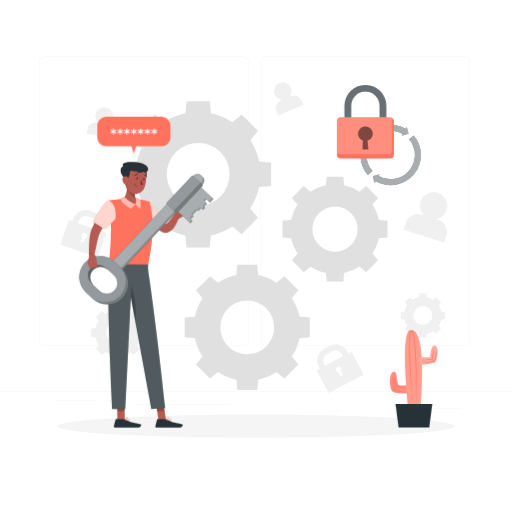
t = 0.00 s
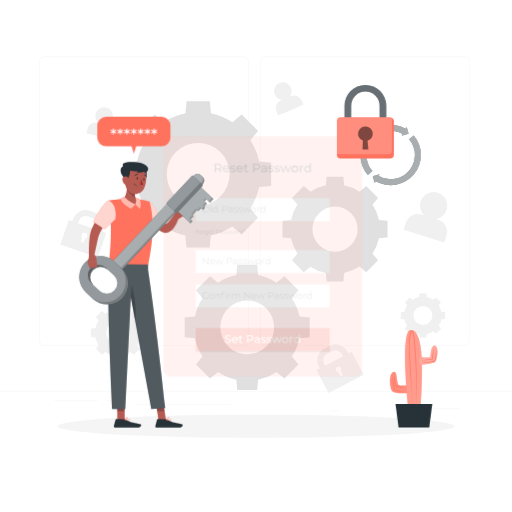
t = 0.25 s
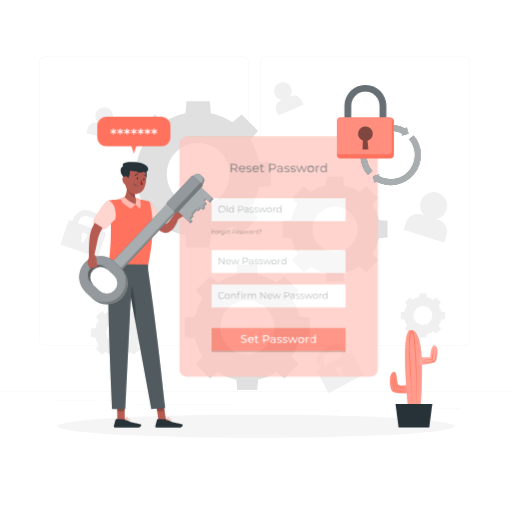
t = 0.50 s
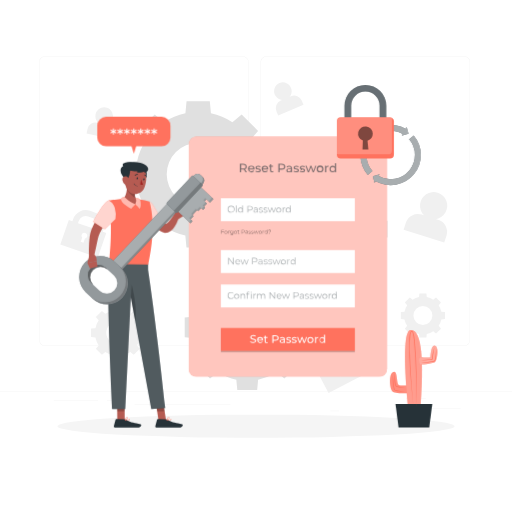
t = 0.75 s
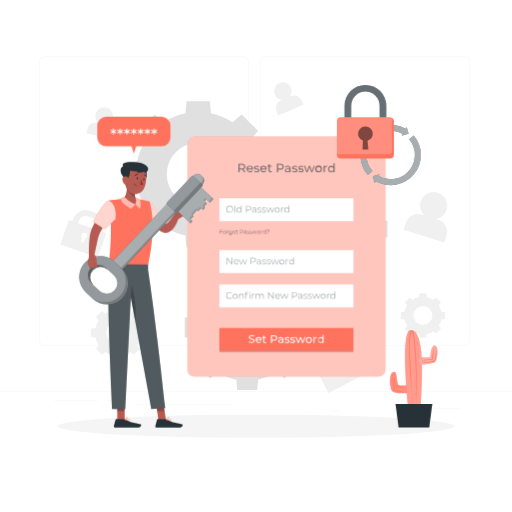
t = 1.00 s

The animated SVG that drew these frames (rendered in a browser with its animation timeline set to each time). Animation: 1 CSS @keyframes rule; one cycle of 1.00 s.

<svg class="animated" id="freepik_stories-reset-password" xmlns="http://www.w3.org/2000/svg" viewBox="0 0 500 500" version="1.1" xmlns:xlink="http://www.w3.org/1999/xlink" xmlns:svgjs="http://svgjs.com/svgjs"><style>svg#freepik_stories-reset-password:not(.animated) .animable {opacity: 0;}svg#freepik_stories-reset-password.animated #freepik--Tab--inject-61 {animation: 1s 1 forwards cubic-bezier(.36,-0.01,.5,1.38) slideLeft;animation-delay: 0s;}            @keyframes slideLeft {                0% {                    opacity: 0;                    transform: translateX(-30px);                }                100% {                    opacity: 1;                    transform: translateX(0);                }            }        </style><g id="freepik--background-complete--inject-61" class="animable" style="transform-origin: 250px 228.23px;"><rect y="382.4" width="500" height="0.25" style="fill: rgb(235, 235, 235); transform-origin: 250px 382.525px;" id="elpqyjoc1esr" class="animable"></rect><rect x="416.78" y="398.49" width="33.12" height="0.25" style="fill: rgb(235, 235, 235); transform-origin: 433.34px 398.615px;" id="elti8tx0tib9r" class="animable"></rect><rect x="322.53" y="401.21" width="8.69" height="0.25" style="fill: rgb(235, 235, 235); transform-origin: 326.875px 401.335px;" id="elnq2we82ds4c" class="animable"></rect><rect x="396.59" y="389.21" width="19.19" height="0.25" style="fill: rgb(235, 235, 235); transform-origin: 406.185px 389.335px;" id="el38m2qr3yk4x" class="animable"></rect><rect x="52.46" y="390.89" width="43.19" height="0.25" style="fill: rgb(235, 235, 235); transform-origin: 74.055px 391.015px;" id="elmwqqkmbcswe" class="animable"></rect><rect x="104.56" y="390.89" width="6.33" height="0.25" style="fill: rgb(235, 235, 235); transform-origin: 107.725px 391.015px;" id="elzd35rpvmcys" class="animable"></rect><rect x="131.47" y="395.11" width="93.68" height="0.25" style="fill: rgb(235, 235, 235); transform-origin: 178.31px 395.235px;" id="eld5x3jlthrgq" class="animable"></rect><path d="M237,337.8H43.91a5.71,5.71,0,0,1-5.7-5.71V60.66A5.71,5.71,0,0,1,43.91,55H237a5.71,5.71,0,0,1,5.71,5.71V332.09A5.71,5.71,0,0,1,237,337.8ZM43.91,55.2a5.46,5.46,0,0,0-5.45,5.46V332.09a5.46,5.46,0,0,0,5.45,5.46H237a5.47,5.47,0,0,0,5.46-5.46V60.66A5.47,5.47,0,0,0,237,55.2Z" style="fill: rgb(235, 235, 235); transform-origin: 140.46px 196.4px;" id="elwmu9cxw43ce" class="animable"></path><path d="M453.31,337.8H260.21a5.72,5.72,0,0,1-5.71-5.71V60.66A5.72,5.72,0,0,1,260.21,55h193.1A5.71,5.71,0,0,1,459,60.66V332.09A5.71,5.71,0,0,1,453.31,337.8ZM260.21,55.2a5.47,5.47,0,0,0-5.46,5.46V332.09a5.47,5.47,0,0,0,5.46,5.46h193.1a5.47,5.47,0,0,0,5.46-5.46V60.66a5.47,5.47,0,0,0-5.46-5.46Z" style="fill: rgb(235, 235, 235); transform-origin: 356.75px 196.4px;" id="elo53e7bj3k9" class="animable"></path><path d="M253.21,157.82a60.61,60.61,0,0,0-8.71-20.95l7.5-9.06-16-16-9.06,7.5A60.69,60.69,0,0,0,206,110.56l-1.1-11.67H182.18l-1.1,11.67a60.56,60.56,0,0,0-20.94,8.71l-9.06-7.5-16,16,7.5,9.06a60.61,60.61,0,0,0-8.71,20.95l-11.68,1.1v22.67l11.68,1.1a60.69,60.69,0,0,0,8.71,20.95L135,212.7l16,16,9.06-7.5a60.37,60.37,0,0,0,20.94,8.71l1.1,11.68h22.68l1.1-11.68a60.5,60.5,0,0,0,20.95-8.71l9.06,7.5,16-16-7.5-9.06a60.69,60.69,0,0,0,8.71-20.95l11.68-1.1V158.92Zm-29,12.43a30.7,30.7,0,1,1-30.7-30.7A30.69,30.69,0,0,1,224.22,170.25Z" style="fill: rgb(224, 224, 224); transform-origin: 193.485px 170.24px;" id="elo3949qwggd" class="animable"></path><path d="M318.25,266.65,319,275h16.29l.79-8.39a43.58,43.58,0,0,0,15.05-6.25l6.51,5.39,11.53-11.53-5.39-6.51a43.47,43.47,0,0,0,6.25-15.05l8.39-.79V215.62l-8.39-.79a43.47,43.47,0,0,0-6.25-15.05l5.39-6.51-11.53-11.52-6.51,5.39a43.41,43.41,0,0,0-15.05-6.26l-.79-8.39H319l-.79,8.39a43.49,43.49,0,0,0-15.05,6.26l-6.51-5.39-11.52,11.52,5.39,6.51a43.49,43.49,0,0,0-6.26,15.05l-8.39.79v16.29l8.39.79a43.49,43.49,0,0,0,6.26,15.05l-5.39,6.51,11.52,11.53,6.51-5.39A43.66,43.66,0,0,0,318.25,266.65Zm8.94-20.83a22.06,22.06,0,1,1,22.05-22A22.06,22.06,0,0,1,327.19,245.82Z" style="fill: rgb(224, 224, 224); transform-origin: 327.145px 223.745px;" id="elplmiibkf2k7" class="animable"></path><path d="M110.51,346.92l.4,4.28h8.31l.41-4.27a22.27,22.27,0,0,0,7.67-3.2l3.32,2.75,5.88-5.87-2.75-3.32a22.22,22.22,0,0,0,3.19-7.68l4.28-.4V320.9l-4.28-.4a22.22,22.22,0,0,0-3.19-7.68l2.75-3.32-5.88-5.88-3.32,2.75a22.25,22.25,0,0,0-7.67-3.19l-.41-4.28h-8.31l-.4,4.28a22.25,22.25,0,0,0-7.67,3.19l-3.32-2.75-5.88,5.88,2.75,3.32a22,22,0,0,0-3.19,7.68l-4.28.4v8.31l4.28.4a22,22,0,0,0,3.19,7.68l-2.75,3.32,5.88,5.87,3.32-2.75A22.06,22.06,0,0,0,110.51,346.92Zm4.56-10.62a11.25,11.25,0,1,1,11.25-11.25A11.25,11.25,0,0,1,115.07,336.3Z" style="fill: rgb(240, 240, 240); transform-origin: 115.07px 325.05px;" id="elp8qoo3kz5w" class="animable"></path><path d="M409.25,326.16l.33,3.52h6.84l.33-3.52a18.31,18.31,0,0,0,6.32-2.63l2.73,2.27,4.84-4.84-2.27-2.73a18.23,18.23,0,0,0,2.63-6.32l3.52-.33v-6.84l-3.52-.33a18.31,18.31,0,0,0-2.63-6.32l2.27-2.73-4.84-4.84-2.73,2.27a18.31,18.31,0,0,0-6.32-2.63l-.33-3.52h-6.84l-.33,3.52a18.31,18.31,0,0,0-6.32,2.63l-2.73-2.27-4.84,4.84,2.27,2.73a18.31,18.31,0,0,0-2.63,6.32l-3.52.33v6.84l3.52.33a18.23,18.23,0,0,0,2.63,6.32L395.36,321l4.84,4.84,2.73-2.27A18.31,18.31,0,0,0,409.25,326.16Zm3.75-8.74a9.26,9.26,0,1,1,9.26-9.26A9.27,9.27,0,0,1,413,317.42Z" style="fill: rgb(240, 240, 240); transform-origin: 413px 308.16px;" id="elsdhiw91rd1m" class="animable"></path><path d="M231.73,380.75h19.4l.94-10A51.52,51.52,0,0,0,270,363.31l7.75,6.42L291.45,356,285,348.26a51.67,51.67,0,0,0,7.44-17.92l10-.94V310l-10-.94A51.7,51.7,0,0,0,285,291.15l6.41-7.75-13.72-13.72L270,276.09a51.91,51.91,0,0,0-17.91-7.45l-.94-10h-19.4l-.94,10a51.88,51.88,0,0,0-17.92,7.45l-7.75-6.41L191.4,283.4l6.42,7.75a51.52,51.52,0,0,0-7.45,17.91l-10,.94v19.4l10,.94a51.5,51.5,0,0,0,7.45,17.92L191.4,356l13.72,13.72,7.75-6.42a51.5,51.5,0,0,0,17.92,7.45Zm9.7-34.79a26.26,26.26,0,1,1,26.26-26.26A26.26,26.26,0,0,1,241.43,346Z" style="fill: rgb(224, 224, 224); transform-origin: 241.405px 319.695px;" id="el0nukyl19rfxi" class="animable"></path><path d="M340.16,345.26l-1-2a13.06,13.06,0,0,0-17.62-5.49l-4.68,2.45a13.08,13.08,0,0,0-5.49,17.63l1,1.95-3.26,1.72,11.75,22.38,34.31-18-11.75-22.39ZM333,362.38l2.05,3.91-2.48,1.31-2.05-3.91a2.72,2.72,0,0,1-2.29-1.43,2.77,2.77,0,1,1,4.9-2.57A2.69,2.69,0,0,1,333,362.38ZM335,348l-17.49,9.18-1-2a7.25,7.25,0,0,1,3.05-9.77l4.67-2.45a7.25,7.25,0,0,1,9.77,3Z" style="fill: rgb(240, 240, 240); transform-origin: 332.14px 360.089px;" id="eltpgn34o2ro" class="animable"></path><path d="M100.31,226.35l.73-2.08A13.08,13.08,0,0,0,93,207.65l-5-1.73A13.07,13.07,0,0,0,71.39,214l-.73,2.09-3.47-1.21-8.3,23.89L95.5,251.45l8.29-23.89Zm-17.38,6.51L81.48,237l-2.65-.92,1.45-4.17a2.71,2.71,0,0,1-.53-2.64A2.77,2.77,0,1,1,85,231.1,2.73,2.73,0,0,1,82.93,232.86Zm11.89-8.41L76.16,218l.72-2.09a7.25,7.25,0,0,1,9.21-4.46l5,1.73a7.24,7.24,0,0,1,4.46,9.21Z" style="fill: rgb(240, 240, 240); transform-origin: 81.34px 228.328px;" id="ellz9cv6oisxn" class="animable"></path><path d="M427.93,214.67l-2.14-.68A13.31,13.31,0,1,0,414,210.24l-2.13-.68a12.37,12.37,0,0,0-15.54,8l-2.14,6.74,39.64,12.59L436,230.2A12.36,12.36,0,0,0,427.93,214.67Z" style="fill: rgb(240, 240, 240); transform-origin: 415.484px 212.232px;" id="el4gcau7cdoi4" class="animable"></path><path d="M284.19,93.9l-1.33.56a8.57,8.57,0,1,0-7.34,3.09l-1.33.56a8,8,0,0,0-4.26,10.42l1.76,4.2,24.69-10.38-1.77-4.19A8,8,0,0,0,284.19,93.9Z" style="fill: rgb(240, 240, 240); transform-origin: 282.028px 96.5854px;" id="el159c7w6lhc8" class="animable"></path><path d="M105.5,122l-1.41-.29a8.59,8.59,0,1,0-7.8-1.63l-1.41-.29A8,8,0,0,0,85.46,126l-.93,4.45,26.21,5.46.93-4.45A8,8,0,0,0,105.5,122Z" style="fill: rgb(240, 240, 240); transform-origin: 98.1844px 120.383px;" id="elv1645oau69" class="animable"></path></g><g id="freepik--Shadow--inject-61" class="animable" style="transform-origin: 250px 416.24px;"><ellipse id="freepik--path--inject-61" cx="250" cy="416.24" rx="193.89" ry="11.32" style="fill: rgb(245, 245, 245); transform-origin: 250px 416.24px;" class="animable"></ellipse></g><g id="freepik--Tab--inject-61" class="animable animator-active" style="transform-origin: 279.725px 250.575px;"><rect x="182.95" y="133.42" width="193.55" height="234.31" rx="7.32" style="fill: rgb(255, 114, 94); transform-origin: 279.725px 250.575px;" id="elqy6o8boboek" class="animable"></rect><g id="elamhex30hbof"><rect x="182.95" y="133.42" width="193.55" height="234.31" rx="7.32" style="fill: rgb(255, 255, 255); isolation: isolate; opacity: 0.6; transform-origin: 279.725px 250.575px;" class="animable"></rect></g><rect x="214.3" y="277.77" width="130.84" height="22.4" style="fill: rgb(255, 255, 255); transform-origin: 279.72px 288.97px;" id="elq9chp9pfxep" class="animable"></rect><g id="elpkxxmdsn0p7"><g style="opacity: 0.4; transform-origin: 274.175px 288.342px;" class="animable"><path d="M220.9,288.53a3.23,3.23,0,0,1,3.36-3.27,3.13,3.13,0,0,1,2.35.94l-.43.43a2.56,2.56,0,0,0-1.9-.76,2.66,2.66,0,1,0,0,5.32,2.53,2.53,0,0,0,1.9-.77l.43.43a3.13,3.13,0,0,1-2.36.94A3.21,3.21,0,0,1,220.9,288.53Z" style="fill: rgb(38, 50, 56); transform-origin: 223.755px 288.525px;" id="elrmv3s36lw3" class="animable"></path><path d="M227.22,289.33a2.46,2.46,0,1,1,2.46,2.45A2.38,2.38,0,0,1,227.22,289.33Zm4.25,0a1.8,1.8,0,1,0-1.79,1.88A1.76,1.76,0,0,0,231.47,289.33Z" style="fill: rgb(38, 50, 56); transform-origin: 229.679px 289.321px;" id="el870loy7fgtv" class="animable"></path><path d="M237.9,288.94v2.8h-.65V289a1.35,1.35,0,0,0-1.45-1.54,1.59,1.59,0,0,0-1.69,1.75v2.53h-.65v-4.83h.62v.89a2,2,0,0,1,1.84-.92A1.85,1.85,0,0,1,237.9,288.94Z" style="fill: rgb(38, 50, 56); transform-origin: 235.686px 289.307px;" id="elji34jueg808" class="animable"></path><path d="M241.24,284.89a1.55,1.55,0,0,1,1,.3l-.22.49a1.08,1.08,0,0,0-.72-.24c-.55,0-.85.31-.85.91v.56h1.49v.55h-1.47v4.28h-.65v-4.28h-.86v-.55h.86v-.59A1.33,1.33,0,0,1,241.24,284.89Zm3.08.49a.47.47,0,0,1-.48.48.47.47,0,1,1,0-.93A.46.46,0,0,1,244.32,285.38Zm-.81,1.53h.65v4.83h-.65Z" style="fill: rgb(38, 50, 56); transform-origin: 241.64px 288.313px;" id="ellj0f37s2a9" class="animable"></path><path d="M248.41,286.88v.63h-.16a1.56,1.56,0,0,0-1.62,1.78v2.46H246v-4.83h.62v.95A1.82,1.82,0,0,1,248.41,286.88Z" style="fill: rgb(38, 50, 56); transform-origin: 247.205px 289.311px;" id="elmg7f352ndl" class="animable"></path><path d="M257.54,288.94v2.8h-.65V289c0-1-.51-1.54-1.38-1.54a1.56,1.56,0,0,0-1.62,1.75v2.53h-.65V289c0-1-.51-1.54-1.39-1.54a1.57,1.57,0,0,0-1.62,1.75v2.53h-.65v-4.83h.63v.88a2,2,0,0,1,1.77-.91,1.73,1.73,0,0,1,1.71,1,2.1,2.1,0,0,1,1.91-1A1.82,1.82,0,0,1,257.54,288.94Z" style="fill: rgb(38, 50, 56); transform-origin: 253.568px 289.307px;" id="el5f6i4joaeyv" class="animable"></path><path d="M267.22,285.32v6.42h-.56l-4.13-5.21v5.21h-.68v-6.42h.56l4.14,5.21v-5.21Z" style="fill: rgb(38, 50, 56); transform-origin: 264.535px 288.53px;" id="elz83qvjq8lv" class="animable"></path><path d="M273.37,289.53h-4a1.78,1.78,0,0,0,1.9,1.68,1.87,1.87,0,0,0,1.47-.64l.37.43a2.55,2.55,0,0,1-4.39-1.67,2.32,2.32,0,0,1,2.35-2.45,2.3,2.3,0,0,1,2.34,2.45C273.38,289.38,273.37,289.45,273.37,289.53Zm-4-.49h3.42a1.71,1.71,0,0,0-3.42,0Z" style="fill: rgb(38, 50, 56); transform-origin: 271.066px 289.333px;" id="elsoa1bur242" class="animable"></path><path d="M281.7,286.91l-1.83,4.83h-.61l-1.52-3.95-1.52,3.95h-.62l-1.81-4.83h.62l1.51,4.1,1.55-4.1H278l1.54,4.1,1.53-4.1Z" style="fill: rgb(38, 50, 56); transform-origin: 277.745px 289.325px;" id="el7r1evulrfnq" class="animable"></path><path d="M290.25,287.52c0,1.37-1,2.19-2.63,2.19H285.9v2h-.68v-6.42h2.4C289.26,285.32,290.25,286.14,290.25,287.52Zm-.68,0c0-1-.68-1.61-2-1.61H285.9v3.21h1.71C288.89,289.12,289.57,288.53,289.57,287.52Z" style="fill: rgb(38, 50, 56); transform-origin: 287.735px 288.5px;" id="elxvxitfg7fy" class="animable"></path><path d="M295.17,288.75v3h-.62V291a1.82,1.82,0,0,1-1.66.79c-1.09,0-1.76-.57-1.76-1.4S291.6,289,293,289h1.53v-.29c0-.82-.47-1.27-1.37-1.27a2.48,2.48,0,0,0-1.6.56l-.29-.48a3.06,3.06,0,0,1,2-.65A1.71,1.71,0,0,1,295.17,288.75Zm-.65,1.54v-.79H293c-.94,0-1.24.37-1.24.86s.45.91,1.22.91A1.55,1.55,0,0,0,294.52,290.29Z" style="fill: rgb(38, 50, 56); transform-origin: 293.155px 289.327px;" id="elovvfez6fgf" class="animable"></path><path d="M296.27,291.19l.3-.52a2.83,2.83,0,0,0,1.71.54c.92,0,1.29-.31,1.29-.78,0-1.26-3.12-.27-3.12-2.18,0-.79.68-1.37,1.9-1.37a3.21,3.21,0,0,1,1.71.45l-.28.52a2.53,2.53,0,0,0-1.43-.41c-.87,0-1.25.34-1.25.79,0,1.31,3.13.33,3.13,2.18,0,.83-.74,1.37-2,1.37A3.25,3.25,0,0,1,296.27,291.19Z" style="fill: rgb(38, 50, 56); transform-origin: 298.25px 289.33px;" id="el6z8hdr3yd9k" class="animable"></path><path d="M300.76,291.19l.29-.52a2.89,2.89,0,0,0,1.72.54c.91,0,1.29-.31,1.29-.78,0-1.26-3.13-.27-3.13-2.18,0-.79.68-1.37,1.91-1.37a3.2,3.2,0,0,1,1.7.45l-.28.52a2.5,2.5,0,0,0-1.42-.41c-.87,0-1.26.34-1.26.79,0,1.31,3.13.33,3.13,2.18,0,.83-.73,1.37-2,1.37A3.2,3.2,0,0,1,300.76,291.19Z" style="fill: rgb(38, 50, 56); transform-origin: 302.735px 289.33px;" id="elxkpsfbcmt4g" class="animable"></path><path d="M312.9,286.91l-1.83,4.83h-.61l-1.52-3.95-1.52,3.95h-.62L305,286.91h.62l1.51,4.1,1.55-4.1h.56l1.54,4.1,1.53-4.1Z" style="fill: rgb(38, 50, 56); transform-origin: 308.95px 289.325px;" id="el10vcv45r1ew" class="animable"></path><path d="M313.26,289.33a2.45,2.45,0,1,1,2.46,2.45A2.37,2.37,0,0,1,313.26,289.33Zm4.24,0a1.79,1.79,0,1,0-1.78,1.88A1.76,1.76,0,0,0,317.5,289.33Z" style="fill: rgb(38, 50, 56); transform-origin: 315.709px 289.331px;" id="el6firz3je3fw" class="animable"></path><path d="M321.92,286.88v.63h-.15a1.56,1.56,0,0,0-1.62,1.78v2.46h-.66v-4.83h.63v.95A1.82,1.82,0,0,1,321.92,286.88Z" style="fill: rgb(38, 50, 56); transform-origin: 320.705px 289.311px;" id="elz2tove5etil" class="animable"></path><path d="M327.45,284.93v6.81h-.62v-1a2.08,2.08,0,0,1-1.86,1,2.45,2.45,0,0,1,0-4.9,2.1,2.1,0,0,1,1.83.95v-2.9Zm-.64,4.4a1.79,1.79,0,1,0-1.79,1.88A1.76,1.76,0,0,0,326.81,289.33Z" style="fill: rgb(38, 50, 56); transform-origin: 324.985px 288.316px;" id="el1zuz7m8rs3g" class="animable"></path></g></g><g id="elxzx3n58qcpn"><rect x="214.3" y="321.61" width="130.84" height="22.4" style="opacity: 0.2; transform-origin: 279.72px 332.81px;" class="animable"></rect></g><g id="elw8hgj92jnjm"><g style="opacity: 0.5; transform-origin: 238.84px 226.803px;" class="animable"><path d="M215.11,224.8v1.5h2v.35h-2v1.63h-.41v-3.83h2.63v.35Z" id="elsregn88pa8l" class="animable" style="transform-origin: 216.015px 226.365px;"></path><path d="M217.7,226.84a1.47,1.47,0,1,1,1.47,1.47A1.42,1.42,0,0,1,217.7,226.84Zm2.54,0a1.08,1.08,0,1,0-1.07,1.12A1.05,1.05,0,0,0,220.24,226.84Z" id="el81iclie70zy" class="animable" style="transform-origin: 219.17px 226.84px;"></path><path d="M222.88,225.38v.38h-.09a.93.93,0,0,0-1,1.06v1.47h-.39V225.4h.37V226A1.09,1.09,0,0,1,222.88,225.38Z" id="el3q745az7aua" class="animable" style="transform-origin: 222.14px 226.832px;"></path><path d="M226.22,225.4v2.53a1.26,1.26,0,0,1-1.44,1.44,2,2,0,0,1-1.34-.44l.2-.3a1.69,1.69,0,0,0,1.13.4c.73,0,1.06-.34,1.06-1.05v-.37a1.29,1.29,0,0,1-1.12.56,1.4,1.4,0,1,1,0-2.79,1.32,1.32,0,0,1,1.14.57v-.55Zm-.38,1.37a1.09,1.09,0,1,0-1.09,1.06A1,1,0,0,0,225.84,226.77Z" id="el9jmnd8jw4wt" class="animable" style="transform-origin: 224.713px 227.38px;"></path><path d="M227,226.84a1.47,1.47,0,1,1,1.47,1.47A1.42,1.42,0,0,1,227,226.84Zm2.54,0a1.07,1.07,0,1,0-1.07,1.12A1.05,1.05,0,0,0,229.56,226.84Z" id="elzbe0copmck" class="animable" style="transform-origin: 228.47px 226.84px;"></path><path d="M232.27,228.11a1,1,0,0,1-.61.2.76.76,0,0,1-.84-.84v-1.74h-.52v-.33h.52v-.63h.39v.63h.87v.33h-.87v1.72c0,.34.17.52.49.52a.69.69,0,0,0,.43-.14Z" id="eljiogd5jdnwj" class="animable" style="transform-origin: 231.285px 226.542px;"></path><path d="M237.5,225.76c0,.82-.6,1.31-1.57,1.31h-1v1.21h-.41v-3.83h1.44C236.9,224.45,237.5,224.94,237.5,225.76Zm-.41,0c0-.61-.4-1-1.17-1h-1v1.91h1C236.69,226.71,237.09,226.36,237.09,225.76Z" id="elt1zlwgfo1v" class="animable" style="transform-origin: 236.01px 226.365px;"></path><path d="M240.44,226.5v1.78h-.37v-.45a1.09,1.09,0,0,1-1,.48c-.66,0-1.06-.34-1.06-.84s.29-.82,1.12-.82h.91v-.17a.71.71,0,0,0-.81-.76,1.44,1.44,0,0,0-1,.34l-.18-.29a1.81,1.81,0,0,1,1.17-.39A1,1,0,0,1,240.44,226.5Zm-.39.92v-.48h-.9c-.56,0-.74.22-.74.52s.27.54.73.54A.92.92,0,0,0,240.05,227.42Z" id="elwhgfr754gz" class="animable" style="transform-origin: 239.23px 226.834px;"></path><path d="M241.1,228l.18-.3a1.72,1.72,0,0,0,1,.32c.55,0,.77-.19.77-.47,0-.75-1.87-.16-1.87-1.3,0-.47.41-.82,1.14-.82a1.88,1.88,0,0,1,1,.27l-.17.31a1.44,1.44,0,0,0-.85-.25c-.52,0-.75.2-.75.48,0,.78,1.87.19,1.87,1.3,0,.5-.44.82-1.19.82A1.9,1.9,0,0,1,241.1,228Z" id="elpgc1ydozra" class="animable" style="transform-origin: 242.26px 226.895px;"></path><path d="M243.78,228l.18-.3a1.74,1.74,0,0,0,1,.32c.55,0,.77-.19.77-.47,0-.75-1.86-.16-1.86-1.3,0-.47.4-.82,1.13-.82a1.88,1.88,0,0,1,1,.27l-.17.31a1.44,1.44,0,0,0-.85-.25c-.52,0-.75.2-.75.48,0,.78,1.87.19,1.87,1.3,0,.5-.44.82-1.19.82A1.9,1.9,0,0,1,243.78,228Z" id="elgelqxl6clpd" class="animable" style="transform-origin: 244.94px 226.895px;"></path><path d="M251,225.4,250,228.28h-.37l-.91-2.36-.91,2.36h-.37l-1.08-2.88h.37l.9,2.45.93-2.45h.33l.92,2.45.92-2.45Z" id="el1il4r0bv03j" class="animable" style="transform-origin: 248.68px 226.84px;"></path><path d="M251.25,226.84a1.47,1.47,0,1,1,1.47,1.47A1.42,1.42,0,0,1,251.25,226.84Zm2.54,0a1.07,1.07,0,1,0-1.07,1.12A1.05,1.05,0,0,0,253.79,226.84Z" id="el73ju0751ri" class="animable" style="transform-origin: 252.72px 226.84px;"></path><path d="M256.43,225.38v.38h-.09a.93.93,0,0,0-1,1.06v1.47H255V225.4h.37V226A1.09,1.09,0,0,1,256.43,225.38Z" id="el2jb2aso9n4l" class="animable" style="transform-origin: 255.715px 226.834px;"></path><path d="M259.74,224.22v4.06h-.38v-.57a1.23,1.23,0,0,1-1.11.6,1.47,1.47,0,0,1,0-2.93,1.27,1.27,0,0,1,1.1.57v-1.73Zm-.39,2.62a1.07,1.07,0,1,0-1.07,1.12A1.05,1.05,0,0,0,259.35,226.84Z" id="eldvyuvbeo1gg" class="animable" style="transform-origin: 258.321px 226.266px;"></path><path d="M262.57,225.43c0-.4-.32-.67-.88-.67a1.27,1.27,0,0,0-1.05.44l-.29-.22a1.69,1.69,0,0,1,1.37-.57c.76,0,1.26.37,1.26,1,0,.93-1,1-1,1.76h-.4C261.57,226.23,262.57,226.14,262.57,225.43ZM261.49,228a.29.29,0,0,1,.57,0,.29.29,0,1,1-.57,0Z" id="elp3s1mq4yrl" class="animable" style="transform-origin: 261.665px 226.375px;"></path></g></g><rect x="214.3" y="320.23" width="130.84" height="22.4" style="fill: rgb(255, 114, 94); transform-origin: 279.72px 331.43px;" id="elahl8usd6b3i" class="animable"></rect><path d="M242.83,334l.41-.86a3.91,3.91,0,0,0,2.53.89c1.32,0,1.89-.51,1.89-1.18,0-1.87-4.64-.69-4.64-3.54,0-1.18.92-2.19,2.93-2.19a4.52,4.52,0,0,1,2.47.68l-.36.87a4,4,0,0,0-2.11-.62c-1.3,0-1.86.55-1.86,1.22,0,1.87,4.65.7,4.65,3.51,0,1.18-1,2.18-3,2.18A4.54,4.54,0,0,1,242.83,334Z" style="fill: rgb(255, 255, 255); transform-origin: 245.785px 331.04px;" id="elhzcnk3ecwoe" class="animable"></path><path d="M255.41,332.36H250.7a2,2,0,0,0,2.11,1.7,2.18,2.18,0,0,0,1.67-.7l.58.68a3.16,3.16,0,0,1-5.41-2,2.85,2.85,0,0,1,2.91-3,2.8,2.8,0,0,1,2.87,3C255.43,332.13,255.42,332.26,255.41,332.36Zm-4.71-.75h3.73a1.88,1.88,0,0,0-3.73,0Z" style="fill: rgb(255, 255, 255); transform-origin: 252.542px 332.014px;" id="elzr3jy48f6ap" class="animable"></path><path d="M260.16,334.58a2,2,0,0,1-1.27.4,1.66,1.66,0,0,1-1.84-1.82V330h-1v-.86h1v-1.27h1.05v1.27h1.67V330H258.1v3.15a.85.85,0,0,0,.91,1,1.28,1.28,0,0,0,.82-.27Z" style="fill: rgb(255, 255, 255); transform-origin: 258.105px 331.43px;" id="el421izwe0gde" class="animable"></path><path d="M270.73,329.92c0,1.67-1.21,2.67-3.2,2.67h-1.9v2.33h-1.09v-7.67h3C269.52,327.25,270.73,328.25,270.73,329.92Zm-1.1,0c0-1.1-.73-1.72-2.13-1.72h-1.87v3.44h1.87C268.9,331.64,269.63,331,269.63,329.92Z" style="fill: rgb(255, 255, 255); transform-origin: 267.635px 331.085px;" id="elzhvtxystic" class="animable"></path><path d="M276.74,331.41v3.51h-1v-.77a2.17,2.17,0,0,1-1.91.83c-1.31,0-2.14-.7-2.14-1.71s.6-1.7,2.33-1.7h1.67v-.2c0-.89-.52-1.41-1.56-1.41a3,3,0,0,0-1.84.63l-.44-.79a3.88,3.88,0,0,1,2.4-.75C275.84,329.05,276.74,329.82,276.74,331.41Zm-1.05,1.73v-.81h-1.63c-1,0-1.33.41-1.33.9s.48.94,1.28.94A1.69,1.69,0,0,0,275.69,333.14Z" style="fill: rgb(255, 255, 255); transform-origin: 274.215px 332.019px;" id="elxrysfbf5xcm" class="animable"></path><path d="M278,334.3l.44-.83a3.72,3.72,0,0,0,2,.6c1,0,1.38-.29,1.38-.79,0-1.3-3.67-.17-3.67-2.48,0-1,.93-1.75,2.42-1.75a4.21,4.21,0,0,1,2.12.53l-.45.83a3,3,0,0,0-1.68-.46c-.92,0-1.37.34-1.37.8,0,1.37,3.69.25,3.69,2.51,0,1.05-1,1.72-2.51,1.72A4.13,4.13,0,0,1,278,334.3Z" style="fill: rgb(255, 255, 255); transform-origin: 280.44px 332.015px;" id="el1loix4buzoo" class="animable"></path><path d="M283.45,334.3l.44-.83a3.72,3.72,0,0,0,2,.6c1,0,1.38-.29,1.38-.79,0-1.3-3.67-.17-3.67-2.48,0-1,.93-1.75,2.42-1.75a4.2,4.2,0,0,1,2.11.53l-.45.83a3,3,0,0,0-1.67-.46c-.92,0-1.37.34-1.37.8,0,1.37,3.68.25,3.68,2.51,0,1.05-1,1.72-2.51,1.72A4.15,4.15,0,0,1,283.45,334.3Z" style="fill: rgb(255, 255, 255); transform-origin: 285.885px 332.015px;" id="elaintn0nfef" class="animable"></path><path d="M298.35,329.11l-2.17,5.81h-1l-1.68-4.41-1.7,4.41h-1l-2.15-5.81h1l1.69,4.62,1.75-4.62H294l1.72,4.64,1.73-4.64Z" style="fill: rgb(255, 255, 255); transform-origin: 293.5px 332.015px;" id="eligopjjzrvt" class="animable"></path><path d="M298.72,332a3,3,0,1,1,3,3A2.89,2.89,0,0,1,298.72,332Zm5,0a2,2,0,1,0-1.95,2.05A1.91,1.91,0,0,0,303.7,332Z" style="fill: rgb(255, 255, 255); transform-origin: 301.719px 332.001px;" id="elnxsbkqj1kki" class="animable"></path><path d="M309.34,329.05v1h-.24a1.73,1.73,0,0,0-1.83,2v2.9h-1v-5.81h1v1A2.22,2.22,0,0,1,309.34,329.05Z" style="fill: rgb(255, 255, 255); transform-origin: 307.805px 331.997px;" id="elalle2ail6cf" class="animable"></path><path d="M316.06,326.79v8.13h-1V334a2.46,2.46,0,0,1-2.07,1,3,3,0,0,1,0-5.93,2.47,2.47,0,0,1,2,.94v-3.2ZM315,332a2,2,0,1,0-1.95,2.05A1.91,1.91,0,0,0,315,332Z" style="fill: rgb(255, 255, 255); transform-origin: 313.253px 330.896px;" id="eldszgk5gz0ja" class="animable"></path><g id="elwqm6614os5"><g style="opacity: 0.6; transform-origin: 279.805px 163.757px;" class="animable"><path d="M238.41,168.17l-1.81-2.58c-.17,0-.35,0-.53,0H234v2.55h-1.2v-8.4h3.27c2.18,0,3.5,1.11,3.5,2.93a2.65,2.65,0,0,1-1.84,2.65l2,2.82Zm0-5.47c0-1.2-.8-1.88-2.34-1.88h-2v3.78h2C237.57,164.6,238.37,163.9,238.37,162.7Z" style="fill: rgb(38, 50, 56); transform-origin: 236.265px 163.955px;" id="elm3zo52ppwrm" class="animable"></path><path d="M247.07,165.38h-5.15a2.14,2.14,0,0,0,2.3,1.85,2.37,2.37,0,0,0,1.83-.76l.64.74a3.46,3.46,0,0,1-5.92-2.22,3.11,3.11,0,0,1,3.19-3.24A3.07,3.07,0,0,1,247.1,165,2.26,2.26,0,0,1,247.07,165.38Zm-5.15-.83H246a2,2,0,0,0-4.07,0Z" style="fill: rgb(38, 50, 56); transform-origin: 243.936px 164.996px;" id="elwjf5m3j6ho" class="animable"></path><path d="M247.89,167.5l.48-.91a4.13,4.13,0,0,0,2.23.66c1.07,0,1.51-.33,1.51-.87,0-1.42-4-.19-4-2.72,0-1.14,1-1.91,2.65-1.91a4.62,4.62,0,0,1,2.31.58l-.49.91a3.33,3.33,0,0,0-1.83-.5c-1,0-1.5.37-1.5.87,0,1.5,4,.28,4,2.75,0,1.15-1.06,1.88-2.75,1.88A4.59,4.59,0,0,1,247.89,167.5Z" style="fill: rgb(38, 50, 56); transform-origin: 250.57px 164.995px;" id="elx4wd7i8em9" class="animable"></path><path d="M260.43,165.38h-5.16a2.16,2.16,0,0,0,2.3,1.85,2.39,2.39,0,0,0,1.84-.76l.64.74a3.22,3.22,0,0,1-2.51,1,3.18,3.18,0,0,1-3.42-3.25,3.12,3.12,0,0,1,3.19-3.24,3.06,3.06,0,0,1,3.14,3.28C260.45,165.12,260.44,165.27,260.43,165.38Zm-5.16-.83h4.08a2.05,2.05,0,0,0-4.08,0Z" style="fill: rgb(38, 50, 56); transform-origin: 257.288px 164.969px;" id="el0042di31501kd" class="animable"></path><path d="M265.63,167.8a2.18,2.18,0,0,1-1.39.44,1.82,1.82,0,0,1-2-2v-3.49h-1.08v-.95h1.08v-1.39h1.15v1.39h1.82v.95h-1.82v3.44a.94.94,0,0,0,1,1.07,1.48,1.48,0,0,0,.9-.3Z" style="fill: rgb(38, 50, 56); transform-origin: 263.395px 164.33px;" id="elguyqqn9bd05" class="animable"></path><path d="M277.19,162.7c0,1.82-1.32,2.93-3.5,2.93h-2.07v2.54h-1.2v-8.4h3.27C275.87,159.77,277.19,160.88,277.19,162.7Zm-1.2,0c0-1.2-.8-1.88-2.34-1.88h-2v3.76h2C275.19,164.58,276,163.9,276,162.7Z" style="fill: rgb(38, 50, 56); transform-origin: 273.805px 163.97px;" id="eldp4q8p9mna" class="animable"></path><path d="M283.77,164.33v3.84h-1.09v-.84a2.36,2.36,0,0,1-2.09.91c-1.44,0-2.35-.77-2.35-1.87s.66-1.86,2.55-1.86h1.83v-.23c0-1-.57-1.53-1.71-1.53a3.2,3.2,0,0,0-2,.68l-.48-.86a4.23,4.23,0,0,1,2.63-.82C282.79,161.75,283.77,162.59,283.77,164.33Zm-1.15,1.9v-.89h-1.78c-1.14,0-1.46.44-1.46,1s.53,1,1.4,1A1.84,1.84,0,0,0,282.62,166.23Z" style="fill: rgb(38, 50, 56); transform-origin: 281.005px 164.999px;" id="el7loxotzwrln" class="animable"></path><path d="M285.1,167.5l.48-.91a4.13,4.13,0,0,0,2.23.66c1.07,0,1.52-.33,1.52-.87,0-1.42-4-.19-4-2.72,0-1.14,1-1.91,2.65-1.91a4.59,4.59,0,0,1,2.31.58l-.49.91a3.31,3.31,0,0,0-1.83-.5c-1,0-1.5.37-1.5.87,0,1.5,4,.28,4,2.75,0,1.15-1.06,1.88-2.75,1.88A4.62,4.62,0,0,1,285.1,167.5Z" style="fill: rgb(38, 50, 56); transform-origin: 287.785px 164.995px;" id="elguyz1wm8t" class="animable"></path><path d="M291.12,167.5l.48-.91a4.11,4.11,0,0,0,2.23.66c1.06,0,1.51-.33,1.51-.87,0-1.42-4-.19-4-2.72,0-1.14,1-1.91,2.65-1.91a4.66,4.66,0,0,1,2.32.58l-.5.91a3.31,3.31,0,0,0-1.83-.5c-1,0-1.5.37-1.5.87,0,1.5,4,.28,4,2.75,0,1.15-1.06,1.88-2.75,1.88A4.56,4.56,0,0,1,291.12,167.5Z" style="fill: rgb(38, 50, 56); transform-origin: 293.8px 164.996px;" id="elgic070zfuu" class="animable"></path><path d="M307.43,161.81l-2.37,6.36H304l-1.83-4.82-1.86,4.82h-1.11l-2.36-6.36h1.09l1.85,5.07,1.92-5.07h1l1.88,5.09,1.9-5.09Z" style="fill: rgb(38, 50, 56); transform-origin: 302.135px 164.99px;" id="elj9a4p3o0mka" class="animable"></path><path d="M307.83,165a3.31,3.31,0,1,1,3.31,3.25A3.17,3.17,0,0,1,307.83,165Zm5.45,0a2.14,2.14,0,1,0-2.14,2.24A2.09,2.09,0,0,0,313.28,165Z" style="fill: rgb(38, 50, 56); transform-origin: 311.139px 164.942px;" id="elc4yjnf086be" class="animable"></path><path d="M319.46,161.75v1.12h-.27a1.89,1.89,0,0,0-2,2.14v3.17H316v-6.36h1.1v1.07A2.44,2.44,0,0,1,319.46,161.75Z" style="fill: rgb(38, 50, 56); transform-origin: 317.73px 164.957px;" id="elvb4i5ffyxtg" class="animable"></path><path d="M326.81,159.27v8.9h-1.1v-1a2.69,2.69,0,0,1-2.27,1.08,3.25,3.25,0,0,1,0-6.49,2.72,2.72,0,0,1,2.22,1v-3.5ZM325.67,165a2.14,2.14,0,1,0-2.13,2.24A2.09,2.09,0,0,0,325.67,165Z" style="fill: rgb(38, 50, 56); transform-origin: 323.59px 163.756px;" id="el070ek0l2rso8" class="animable"></path></g></g><rect x="214.3" y="244.16" width="130.84" height="22.4" style="fill: rgb(255, 255, 255); transform-origin: 279.72px 255.36px;" id="elkzx97oq581p" class="animable"></rect><g id="elj0pio8y3ppi"><g style="opacity: 0.4; transform-origin: 254.26px 254.763px;" class="animable"><path d="M226.83,251.71v6.42h-.56l-4.13-5.21v5.21h-.68v-6.42H222l4.14,5.21v-5.21Z" style="fill: rgb(38, 50, 56); transform-origin: 224.145px 254.92px;" id="eltel7q08klf" class="animable"></path><path d="M233,255.92h-4a1.78,1.78,0,0,0,1.9,1.68,1.89,1.89,0,0,0,1.47-.63l.37.42a2.55,2.55,0,0,1-4.39-1.67,2.32,2.32,0,0,1,2.35-2.45,2.3,2.3,0,0,1,2.34,2.45C233,255.78,233,255.85,233,255.92Zm-4-.48h3.42a1.71,1.71,0,0,0-3.42,0Z" style="fill: rgb(38, 50, 56); transform-origin: 230.696px 255.723px;" id="els5zzbcn3m1" class="animable"></path><path d="M241.31,253.31l-1.82,4.82h-.62l-1.52-3.95-1.52,3.95h-.62l-1.81-4.82H234l1.51,4.1,1.55-4.1h.56l1.54,4.1,1.53-4.1Z" style="fill: rgb(38, 50, 56); transform-origin: 237.355px 255.72px;" id="elw8xzzd3fp6g" class="animable"></path><path d="M249.86,253.91c0,1.37-1,2.2-2.62,2.2h-1.73v2h-.68v-6.42h2.41C248.87,251.71,249.86,252.54,249.86,253.91Zm-.68,0c0-1-.68-1.61-2-1.61h-1.71v3.21h1.71C248.5,255.51,249.18,254.92,249.18,253.91Z" style="fill: rgb(38, 50, 56); transform-origin: 247.345px 254.9px;" id="eldckbqu7tnga" class="animable"></path><path d="M254.78,255.14v3h-.62v-.75a1.8,1.8,0,0,1-1.66.8c-1.09,0-1.76-.57-1.76-1.4s.48-1.37,1.86-1.37h1.53v-.29a1.18,1.18,0,0,0-1.36-1.28,2.44,2.44,0,0,0-1.61.57l-.29-.49a3.06,3.06,0,0,1,2-.65A1.71,1.71,0,0,1,254.78,255.14Zm-.65,1.54v-.79h-1.51c-.94,0-1.24.37-1.24.87s.45.91,1.22.91A1.54,1.54,0,0,0,254.13,256.68Z" style="fill: rgb(38, 50, 56); transform-origin: 252.764px 255.732px;" id="elsouc88yxxr8" class="animable"></path><path d="M255.88,257.58l.3-.51a2.9,2.9,0,0,0,1.71.54c.92,0,1.3-.31,1.3-.79,0-1.26-3.13-.26-3.13-2.17,0-.79.68-1.38,1.91-1.38a3.3,3.3,0,0,1,1.7.45l-.28.52a2.52,2.52,0,0,0-1.42-.41c-.88,0-1.26.34-1.26.8,0,1.3,3.13.32,3.13,2.17,0,.84-.74,1.38-2,1.38A3.25,3.25,0,0,1,255.88,257.58Z" style="fill: rgb(38, 50, 56); transform-origin: 257.86px 255.725px;" id="eliev4xvjbkrc" class="animable"></path><path d="M260.37,257.58l.29-.51a3,3,0,0,0,1.72.54c.91,0,1.29-.31,1.29-.79,0-1.26-3.13-.26-3.13-2.17,0-.79.68-1.38,1.91-1.38a3.36,3.36,0,0,1,1.71.45l-.29.52a2.48,2.48,0,0,0-1.42-.41c-.87,0-1.26.34-1.26.8,0,1.3,3.13.32,3.13,2.17,0,.84-.73,1.38-2,1.38A3.2,3.2,0,0,1,260.37,257.58Z" style="fill: rgb(38, 50, 56); transform-origin: 262.345px 255.725px;" id="eldjv5rhemabw" class="animable"></path><path d="M272.51,253.31l-1.82,4.82h-.62l-1.52-3.95L267,258.13h-.62l-1.81-4.82h.62l1.51,4.1,1.55-4.1h.56l1.54,4.1,1.53-4.1Z" style="fill: rgb(38, 50, 56); transform-origin: 268.54px 255.72px;" id="elza0xuomeiqr" class="animable"></path><path d="M272.87,255.72a2.45,2.45,0,1,1,2.46,2.46A2.37,2.37,0,0,1,272.87,255.72Zm4.24,0a1.79,1.79,0,1,0-1.78,1.88A1.76,1.76,0,0,0,277.11,255.72Z" style="fill: rgb(38, 50, 56); transform-origin: 275.319px 255.731px;" id="elzgvc4907mus" class="animable"></path><path d="M281.54,253.27v.64h-.16a1.55,1.55,0,0,0-1.62,1.77v2.46h-.66v-4.82h.63v.94A1.82,1.82,0,0,1,281.54,253.27Z" style="fill: rgb(38, 50, 56); transform-origin: 280.32px 255.7px;" id="el1u61j1aaenq" class="animable"></path><path d="M287.06,251.33v6.8h-.62v-.95a2.08,2.08,0,0,1-1.86,1,2.46,2.46,0,0,1,0-4.91,2.09,2.09,0,0,1,1.83,1v-2.9Zm-.64,4.39a1.79,1.79,0,1,0-1.79,1.88A1.76,1.76,0,0,0,286.42,255.72Z" style="fill: rgb(38, 50, 56); transform-origin: 284.668px 254.756px;" id="elrg5wv7h35p7" class="animable"></path></g></g><rect x="214.3" y="193.55" width="130.84" height="22.4" style="fill: rgb(255, 255, 255); transform-origin: 279.72px 204.75px;" id="eljmuj2od7bo" class="animable"></rect><g id="eljdoze1ryzcb"><g style="opacity: 0.4; transform-origin: 251.689px 204.151px;" class="animable"><path d="M220.9,204.31a3.37,3.37,0,1,1,3.37,3.26A3.23,3.23,0,0,1,220.9,204.31Zm6.06,0a2.7,2.7,0,1,0-2.69,2.66A2.6,2.6,0,0,0,227,204.31Z" style="fill: rgb(38, 50, 56); transform-origin: 224.268px 204.202px;" id="elzg86iz9uoyj" class="animable"></path><path d="M229,200.71h.65v6.81H229Z" style="fill: rgb(38, 50, 56); transform-origin: 229.325px 204.115px;" id="elhuytriqya96" class="animable"></path><path d="M235.89,200.71v6.81h-.62v-1a2.1,2.1,0,0,1-1.86,1,2.45,2.45,0,0,1,0-4.9,2.1,2.1,0,0,1,1.83,1v-2.9Zm-.64,4.39a1.8,1.8,0,1,0-1.79,1.88A1.77,1.77,0,0,0,235.25,205.1Z" style="fill: rgb(38, 50, 56); transform-origin: 233.425px 204.116px;" id="elaxsu6wjx3za" class="animable"></path><path d="M245.27,203.3c0,1.36-1,2.19-2.62,2.19h-1.72v2h-.68V201.1h2.4C244.28,201.1,245.27,201.92,245.27,203.3Zm-.68,0c0-1-.68-1.62-2-1.62h-1.7v3.21h1.7C243.91,204.89,244.59,204.31,244.59,203.3Z" style="fill: rgb(38, 50, 56); transform-origin: 242.76px 204.295px;" id="el0n1dputmrig" class="animable"></path><path d="M250.2,204.53v3h-.63v-.76a1.8,1.8,0,0,1-1.66.8c-1.09,0-1.76-.57-1.76-1.4s.48-1.37,1.86-1.37h1.54v-.29c0-.83-.47-1.28-1.37-1.28a2.48,2.48,0,0,0-1.61.57l-.29-.48a3,3,0,0,1,2-.65A1.72,1.72,0,0,1,250.2,204.53Zm-.65,1.54v-.79H248c-.93,0-1.24.37-1.24.86s.45.91,1.22.91A1.55,1.55,0,0,0,249.55,206.07Z" style="fill: rgb(38, 50, 56); transform-origin: 248.178px 205.117px;" id="elt589zs30zmj" class="animable"></path><path d="M251.3,207l.29-.52a2.89,2.89,0,0,0,1.72.54c.91,0,1.29-.31,1.29-.78,0-1.26-3.13-.27-3.13-2.18,0-.79.68-1.37,1.91-1.37a3.27,3.27,0,0,1,1.71.45l-.29.52a2.48,2.48,0,0,0-1.42-.41c-.87,0-1.26.33-1.26.79,0,1.31,3.13.32,3.13,2.18,0,.83-.73,1.37-2,1.37A3.2,3.2,0,0,1,251.3,207Z" style="fill: rgb(38, 50, 56); transform-origin: 253.275px 205.14px;" id="elhuv5u42o24" class="animable"></path><path d="M255.78,207l.3-.52a2.83,2.83,0,0,0,1.71.54c.92,0,1.29-.31,1.29-.78,0-1.26-3.12-.27-3.12-2.18,0-.79.68-1.37,1.9-1.37a3.21,3.21,0,0,1,1.71.45l-.28.52a2.53,2.53,0,0,0-1.43-.41c-.87,0-1.25.33-1.25.79,0,1.31,3.13.32,3.13,2.18,0,.83-.74,1.37-2,1.37A3.25,3.25,0,0,1,255.78,207Z" style="fill: rgb(38, 50, 56); transform-origin: 257.76px 205.14px;" id="el3v0zcq7e832" class="animable"></path><path d="M267.92,202.69l-1.82,4.83h-.61l-1.53-4-1.52,4h-.61L260,202.69h.62l1.52,4.1,1.55-4.1h.56l1.54,4.1,1.53-4.1Z" style="fill: rgb(38, 50, 56); transform-origin: 263.96px 205.105px;" id="elmbbu8tc41v" class="animable"></path><path d="M268.28,205.1a2.46,2.46,0,1,1,2.46,2.46A2.37,2.37,0,0,1,268.28,205.1Zm4.25,0a1.8,1.8,0,1,0-1.79,1.88A1.76,1.76,0,0,0,272.53,205.1Z" style="fill: rgb(38, 50, 56); transform-origin: 270.739px 205.101px;" id="elprhs6mjh0n" class="animable"></path><path d="M277,202.66v.63h-.16a1.56,1.56,0,0,0-1.62,1.78v2.46h-.65v-4.83h.62v.95A1.83,1.83,0,0,1,277,202.66Z" style="fill: rgb(38, 50, 56); transform-origin: 275.785px 205.091px;" id="eln1fepfnuo" class="animable"></path><path d="M282.48,200.71v6.81h-.62v-1a2.11,2.11,0,0,1-1.87,1,2.45,2.45,0,0,1,0-4.9,2.13,2.13,0,0,1,1.84,1v-2.9Zm-.64,4.39a1.8,1.8,0,1,0-1.79,1.88A1.77,1.77,0,0,0,281.84,205.1Z" style="fill: rgb(38, 50, 56); transform-origin: 280.01px 204.116px;" id="el9eopc1gny4j" class="animable"></path></g></g></g><g id="freepik--Plant--inject-61" class="animable" style="transform-origin: 404.006px 369.879px;"><path d="M398.56,376.19s-6.18.82-8.82,0-1.65-12.8-4.34-13.05c-6.21-.57-5.15,15.34-2.51,18.69s16.23,1.93,16.23,1.93Z" style="fill: rgb(255, 114, 94); transform-origin: 389.962px 373.592px;" id="elxb94sl060b" class="animable"></path><g id="el3j5klx0r4uq"><path d="M398.56,376.19s-6.18.82-8.82,0-1.65-12.8-4.34-13.05c-6.21-.57-5.15,15.34-2.51,18.69s16.23,1.93,16.23,1.93Z" style="fill: rgb(255, 255, 255); isolation: isolate; opacity: 0.2; transform-origin: 389.962px 373.592px;" class="animable"></path></g><path d="M399.07,404.4s-9.15-81.24,1.77-82.17,13.56,27.71,9.34,81.14Z" style="fill: rgb(255, 114, 94); transform-origin: 403.784px 363.304px;" id="elh56cnj9stth" class="animable"></path><g id="el128y6u4kjc"><path d="M399.07,404.4s-9.15-81.24,1.77-82.17,13.56,27.71,9.34,81.14Z" style="fill: rgb(255, 255, 255); isolation: isolate; opacity: 0.3; transform-origin: 403.784px 363.304px;" class="animable"></path></g><polygon points="386.24 394.57 422.17 394.57 419.17 417.55 389.24 417.55 386.24 394.57" style="fill: rgb(38, 50, 56); transform-origin: 404.205px 406.06px;" id="elua3ay7lezwc" class="animable"></polygon><path d="M409.92,348.86s10,.53,10.25,0,.3-12,4.52-11.35,2.37,14.52,0,16.13-14.77,2.48-14.77,2.48S408.26,351,409.92,348.86Z" style="fill: rgb(255, 114, 94); transform-origin: 418.195px 346.802px;" id="el0ni9izgfjck" class="animable"></path><g id="elrmondky3s6s"><path d="M409.92,348.86s10,.53,10.25,0,.3-12,4.52-11.35,2.37,14.52,0,16.13-14.77,2.48-14.77,2.48S408.26,351,409.92,348.86Z" style="fill: rgb(255, 255, 255); isolation: isolate; opacity: 0.4; transform-origin: 418.195px 346.802px;" class="animable"></path></g><path d="M403.61,397c-2.21-21.67-4.61-43.45-4.06-65.26.16-1.67.27-9.85,3.05-8.6a2.66,2.66,0,0,1,.79,1.12,35.1,35.1,0,0,1,1.6,8.11c2.1,21.72,1.94,43.58,1.83,65.37-.41-21.77-.44-43.61-2.57-65.28-.28-2.65-1.88-14.28-3.51-5.29a95.13,95.13,0,0,0-.59,13.92c.37,18.67,1.88,37.3,3.46,55.91Z" style="fill: rgb(255, 114, 94); transform-origin: 403.173px 360.375px;" id="elarb48zzbnkq" class="animable"></path><path d="M411.17,351.59c2.92-.28,8.12-.46,10.62-1.11,0-3.43,1.21-8.09,2.44-11.74-.35,1.63-.69,4-1,5.71a41.88,41.88,0,0,0-.72,6.24c-.16.49-.77.58-1.16.68a45.27,45.27,0,0,1-10.21.22Z" style="fill: rgb(255, 114, 94); transform-origin: 417.685px 345.26px;" id="elozhg8wdtub" class="animable"></path><path d="M411.17,354.24c4.17-.77,8.82-1.07,12.91-2.05,1.06-1.68,1-4.05,1.3-6,.24-2.18.42-4.37.63-6.56a63.37,63.37,0,0,1,0,6.61,21.86,21.86,0,0,1-.9,5.8,1.6,1.6,0,0,1-.67.86,71.63,71.63,0,0,1-13.24,1.34Z" style="fill: rgb(255, 114, 94); transform-origin: 418.633px 346.935px;" id="el1a7tqxc9b8q" class="animable"></path><path d="M395.48,378.41c-2.88.06-5.86.2-8.65-.76a3.65,3.65,0,0,1-1.22-2.36,28.69,28.69,0,0,1-.54-5.52,48.24,48.24,0,0,1,.19-5.51c.14,1.83.25,3.66.41,5.48a43.23,43.23,0,0,0,.7,5.38c.21.82.41,1.85,1.08,2a48.91,48.91,0,0,0,8,1.31Z" style="fill: rgb(255, 114, 94); transform-origin: 390.269px 371.357px;" id="eluw9pba9ksyq" class="animable"></path><path d="M383.42,365.71l.65,6.39c.4,2.79.33,5.83,1.44,8.41a2.45,2.45,0,0,0,.57.32c3,1,6.27,1.07,9.4,1.44a44.71,44.71,0,0,1-6.44-.13c-1.48-.25-4-.2-4.51-2-1.24-4.71-1.17-9.64-1.11-14.47Z" style="fill: rgb(255, 114, 94); transform-origin: 389.437px 374px;" id="el2jgyuu8ho8k" class="animable"></path></g><g id="freepik--Icon--inject-61" class="animable" style="transform-origin: 381.442px 151.312px;"><path d="M361,139.57a23.65,23.65,0,0,1,32.25-8.76l-1,1.69,6.7-1.82-1.82-6.7-1,1.68a29.56,29.56,0,0,0-36.92,45.14l4.46-3.91A23.62,23.62,0,0,1,361,139.57Z" style="fill: rgb(38, 50, 56); transform-origin: 375.411px 146.273px;" id="elfm2hq0o1b5e" class="animable"></path><path d="M404,132.19,399.5,136a23.63,23.63,0,0,1-29.77,35.79l1-1.69L364,172l1.82,6.7,1-1.69A29.57,29.57,0,0,0,404,132.19Z" style="fill: rgb(38, 50, 56); transform-origin: 387.506px 156.534px;" id="elr4g4um6ssp" class="animable"></path><g id="elx8zdil63rkj"><g style="isolation: isolate; opacity: 0.6; transform-origin: 381.442px 151.312px;" class="animable"><path d="M361,139.57a23.65,23.65,0,0,1,32.25-8.76l-1,1.69,6.7-1.82-1.82-6.7-1,1.68a29.56,29.56,0,0,0-36.92,45.14l4.46-3.91A23.62,23.62,0,0,1,361,139.57Z" style="fill: rgb(255, 255, 255); transform-origin: 375.411px 146.273px;" id="elbr79i6vccze" class="animable"></path><path d="M404,132.19,399.5,136a23.63,23.63,0,0,1-29.77,35.79l1-1.69L364,172l1.82,6.7,1-1.69A29.57,29.57,0,0,0,404,132.19Z" style="fill: rgb(255, 255, 255); transform-origin: 387.506px 156.534px;" id="eljlar72k6agl" class="animable"></path></g></g></g><g id="freepik--Padlock--inject-61" class="animable" style="transform-origin: 356.83px 118.815px;"><path d="M377.22,123.29H370.7v-20a13.87,13.87,0,0,0-27.74,0v20h-6.52v-20a20.39,20.39,0,0,1,40.78,0Z" style="fill: rgb(38, 50, 56); transform-origin: 356.83px 103.095px;" id="elgqnr28mhhgk" class="animable"></path><g id="elbc8dgkl7jf9"><g style="opacity: 0.3; transform-origin: 356.83px 103.095px;" class="animable"><path d="M377.22,123.29H370.7v-20a13.87,13.87,0,0,0-27.74,0v20h-6.52v-20a20.39,20.39,0,0,1,40.78,0Z" style="fill: rgb(255, 255, 255); transform-origin: 356.83px 103.095px;" id="ellcw5g7ytu4l" class="animable"></path></g></g><path d="M384.69,118.2v32.73a3.8,3.8,0,0,1-3.8,3.8H332.75a3.79,3.79,0,0,1-3.78-3.8V118.2a3.79,3.79,0,0,1,3.78-3.8h48.14a3.65,3.65,0,0,1,1.8.46A3.77,3.77,0,0,1,384.69,118.2Z" style="fill: rgb(255, 114, 94); transform-origin: 356.83px 134.565px;" id="el5apjcbz7nlf" class="animable"></path><g id="elffbfwcv77t"><path d="M382.69,114.86v32.07a3.79,3.79,0,0,1-3.8,3.79H330.75a3.7,3.7,0,0,1-1.78-.45V118.2a3.79,3.79,0,0,1,3.78-3.8h48.14A3.65,3.65,0,0,1,382.69,114.86Z" style="fill: rgb(255, 255, 255); isolation: isolate; opacity: 0.2; transform-origin: 355.83px 132.56px;" class="animable"></path></g><g id="elr7whuxbhdrd"><path d="M364,130.46a7.17,7.17,0,1,0-9.67,6.82L354,146h5.73l-.85-8.55A7.27,7.27,0,0,0,364,130.46Z" style="opacity: 0.5; transform-origin: 356.83px 134.695px;" class="animable"></path></g></g><g id="freepik--speech-bubble--inject-61" class="animable" style="transform-origin: 130.685px 132.16px;"><polygon points="127.37 139.57 130.69 150.24 134 139.57 127.37 139.57" style="fill: rgb(255, 114, 94); transform-origin: 130.685px 144.905px;" id="els1log4o7x1" class="animable"></polygon><rect x="94.95" y="114.08" width="71.47" height="28.75" rx="8.59" style="fill: rgb(255, 114, 94); transform-origin: 130.685px 128.455px;" id="el3fchium3txc" class="animable"></rect><path d="M111.75,128.44l1.88,1.06-.49.86-1.91-1.12,0,2.15h-1v-2.15l-1.91,1.12-.49-.86,1.9-1.06-1.9-1,.49-.88,1.91,1.12V125.5h1l0,2.13,1.91-1.12.49.88Z" style="fill: rgb(255, 255, 255); transform-origin: 110.73px 128.445px;" id="elxknzzbhitjc" class="animable"></path><path d="M118.39,128.44l1.88,1.06-.49.86-1.91-1.12v2.15h-.94v-2.15L115,130.36l-.49-.86,1.9-1.06-1.9-1,.49-.88,1.91,1.12V125.5h.94v2.13l1.91-1.12.49.88Z" style="fill: rgb(255, 255, 255); transform-origin: 117.39px 128.445px;" id="elzqe9rovj0rd" class="animable"></path><path d="M125,128.44l1.88,1.06-.49.86-1.91-1.12v2.15h-1l0-2.15-1.91,1.12-.49-.86,1.89-1.06-1.89-1,.49-.88,1.91,1.12,0-2.13h1v2.13l1.91-1.12.49.88Z" style="fill: rgb(255, 255, 255); transform-origin: 123.98px 128.47px;" id="el0kfave5rpn7n" class="animable"></path><path d="M131.67,128.44l1.88,1.06-.49.86-1.91-1.12v2.15h-.95l0-2.15-1.91,1.12-.49-.86,1.89-1.06-1.89-1,.49-.88,1.91,1.12,0-2.13h.95v2.13l1.91-1.12.49.88Z" style="fill: rgb(255, 255, 255); transform-origin: 130.675px 128.47px;" id="el9ic1jmeco1t" class="animable"></path><path d="M138.31,128.44l1.88,1.06-.49.86-1.92-1.12,0,2.15h-1l0-2.15L135,130.36l-.5-.86,1.9-1.06-1.9-1,.5-.88,1.91,1.12,0-2.13h1l0,2.13,1.92-1.12.49.88Z" style="fill: rgb(255, 255, 255); transform-origin: 137.41px 128.47px;" id="el51vfxepi8bb" class="animable"></path><path d="M144.94,128.44l1.89,1.06-.49.86-1.92-1.12,0,2.15h-.95l0-2.15-1.92,1.12-.49-.86,1.9-1.06-1.9-1,.49-.88,1.92,1.12,0-2.13h.95l0,2.13,1.92-1.12.49.88Z" style="fill: rgb(255, 255, 255); transform-origin: 143.945px 128.47px;" id="elorfm736ksts" class="animable"></path><path d="M151.58,128.44l1.88,1.06-.49.86-1.91-1.12,0,2.15h-1v-2.15l-1.91,1.12-.49-.86,1.9-1.06-1.9-1,.49-.88,1.91,1.12V125.5h1l0,2.13,1.91-1.12.49.88Z" style="fill: rgb(255, 255, 255); transform-origin: 150.56px 128.445px;" id="el371uh7ah4fi" class="animable"></path></g><g id="freepik--Character--inject-61" class="animable" style="transform-origin: 142.853px 287.932px;"><path d="M174.07,214.07l6.1-3.95-6.87-4.22s-5.23,3.85-3.13,6.46Z" style="fill: rgb(181, 91, 82); transform-origin: 174.921px 209.985px;" id="elvdnaxkkm0l9" class="animable"></path><polygon points="183.3 203.63 176.16 202.01 173.3 205.9 180.17 210.12 183.3 203.63" style="fill: rgb(181, 91, 82); transform-origin: 178.3px 206.065px;" id="el7upe8jg5r7" class="animable"></polygon><path d="M149,201.25c3.86,5.84,7.73,12.94,13,17.49.1.08.06,0-.33,0-.2.05-.1.15.31,0a10.69,10.69,0,0,0,3.11-2.68,51.65,51.65,0,0,0,5.2-7.59c.07-.11,0,0,0,.12a2,2,0,0,0,0,.55c.09.09-.23-.17.39,1.2a2.66,2.66,0,0,0,2.73,1.13,2.44,2.44,0,0,0,1.59-1.15s0,0,0,0a4.3,4.3,0,0,0-.42.59L170.1,209a4,4,0,0,1,.76-1.75,2.66,2.66,0,0,1,1.37-.82,2.69,2.69,0,0,1,2.75,1.14c.62,1.38.31,1.12.4,1.22a3.69,3.69,0,0,1-.09.95c-1.57,6.67-5.67,17.66-14.17,17.72-6-.55-10.55-7.14-13.92-11.3a103.24,103.24,0,0,1-6.6-10l8.35-4.9Z" style="fill: rgb(181, 91, 82); transform-origin: 157.991px 214.355px;" id="elqe1pz6797z" class="animable"></path><path d="M145.92,196.86c4,1.32,12.11,19.75,12.11,19.75l-13.78,6.54S141.45,208.67,142,204A11,11,0,0,1,145.92,196.86Z" style="fill: rgb(255, 114, 94); transform-origin: 149.979px 210.005px;" id="el1wu7q4or7ot" class="animable"></path><g id="el3wbp1vymvr7"><path d="M145.92,196.86c4,1.32,12.11,19.75,12.11,19.75l-13.78,6.54S141.45,208.67,142,204A11,11,0,0,1,145.92,196.86Z" style="fill: rgb(255, 255, 255); opacity: 0.7; transform-origin: 149.979px 210.005px;" class="animable"></path></g><polygon points="162.12 410.53 155.1 412.52 153.43 401.59 152.53 395.75 159.55 393.76 160.75 401.59 162.12 410.53" style="fill: rgb(181, 91, 82); transform-origin: 157.325px 403.14px;" id="elq8ezm562fk" class="animable"></polygon><polygon points="121.76 411.1 114.52 412.06 114.45 401.59 114.4 395.08 121.65 394.14 121.7 401.59 121.76 411.1" style="fill: rgb(181, 91, 82); transform-origin: 118.08px 403.1px;" id="el9akdf6vmk09" class="animable"></polygon><g id="eltvrdwkzg7f"><polygon points="121.65 394.14 121.7 401.59 114.45 401.59 114.4 395.08 121.65 394.14" style="opacity: 0.2; transform-origin: 118.05px 397.865px;" class="animable"></polygon></g><g id="elkutxpopc82"><polygon points="160.75 401.59 153.43 401.59 152.53 395.75 159.55 393.76 160.75 401.59" style="opacity: 0.2; transform-origin: 156.64px 397.675px;" class="animable"></polygon></g><path d="M162,409.43l-8-.21a.64.64,0,0,0-.64.48l-1.67,6.42a1,1,0,0,0,1,1.32c2.88,0,7,0,10.65.07,4.23.12,6.92-.09,11.88,0,3,.08,3.93-2.91,2.69-3.22-5.67-1.4-9.37-1.12-14.2-4.28A3.34,3.34,0,0,0,162,409.43Z" style="fill: rgb(38, 50, 56); transform-origin: 165.04px 413.384px;" id="eltcxl28i0nb" class="animable"></path><path d="M162.61,410.32a.17.17,0,0,1,.09-.18c.34-.16,3.33-1.57,4.2-1.05a.54.54,0,0,1,.27.47,1,1,0,0,1-.36.83c-.82.68-2.9.34-4.07.07h0A.16.16,0,0,1,162.61,410.32Zm.71-.08c1.61.31,2.81.27,3.27-.12a.6.6,0,0,0,.23-.54.2.2,0,0,0-.1-.19l-.06,0C166.11,409.16,164.5,409.72,163.32,410.24Z" style="fill: rgb(255, 114, 94); transform-origin: 164.89px 409.882px;" id="elorsm5iagvf" class="animable"></path><path d="M162.67,410.43a.14.14,0,0,1-.06-.15,4.87,4.87,0,0,1,1.23-2.77,1.24,1.24,0,0,1,1-.27c.47.06.6.3.63.5.1.82-1.7,2.35-2.6,2.72a.24.24,0,0,1-.12,0Zm2.09-2.85a.93.93,0,0,0-.71.2,4,4,0,0,0-1,2.21c.92-.51,2.15-1.71,2.08-2.21,0,0,0-.11-.15-.16Z" style="fill: rgb(255, 114, 94); transform-origin: 164.04px 408.845px;" id="elp9txw3yr9t" class="animable"></path><path d="M121.47,409.43l-8-.21a.64.64,0,0,0-.64.48l-1.68,6.42a1.05,1.05,0,0,0,1,1.32c2.87,0,7,0,10.65.07,4.23.12,6.91-.09,11.87,0,3,.08,3.94-2.91,2.69-3.22-5.66-1.4-9.37-1.12-14.19-4.28A3.37,3.37,0,0,0,121.47,409.43Z" style="fill: rgb(38, 50, 56); transform-origin: 124.506px 413.384px;" id="el27e5263toqa" class="animable"></path><path d="M122,410.32a.17.17,0,0,1,.1-.18c.34-.16,3.32-1.57,4.19-1.05a.54.54,0,0,1,.27.47,1,1,0,0,1-.35.83c-.83.68-2.91.34-4.08.07h0A.18.18,0,0,1,122,410.32Zm.72-.08c1.6.31,2.81.27,3.27-.12a.62.62,0,0,0,.23-.54.22.22,0,0,0-.11-.19l-.06,0C125.55,409.16,123.94,409.72,122.76,410.24Z" style="fill: rgb(255, 114, 94); transform-origin: 124.28px 409.882px;" id="ela9843jsu0gk" class="animable"></path><path d="M122.11,410.43a.15.15,0,0,1-.07-.15,4.9,4.9,0,0,1,1.24-2.77,1.23,1.23,0,0,1,1-.27c.47.06.6.3.62.5.11.82-1.7,2.35-2.59,2.72a.29.29,0,0,1-.13,0Zm2.09-2.85a.92.92,0,0,0-.71.2,4.08,4.08,0,0,0-1,2.21c.92-.51,2.15-1.71,2.09-2.21a.21.21,0,0,0-.16-.16A.61.61,0,0,0,124.2,407.58Z" style="fill: rgb(255, 114, 94); transform-origin: 123.472px 408.845px;" id="elv7z1gop86" class="animable"></path><path d="M106.83,252c-3.84,16.62,2.74,147.39,2.74,147.39h12.72l5.44-109,20,109,13.6-1c-8.89-84.42-16.74-134.82-16.74-134.82v-6.37Z" style="fill: rgb(38, 50, 56); transform-origin: 133.478px 325.695px;" id="ele9dgeimaxjd" class="animable"></path><g id="elfady32v92aw"><path d="M161.35,398.37l-13.6,1L132,313.57l-4.26-23.19-5.44,109H109.58S103,268.59,106.83,252l37.8,5.21,0,6.37S152.46,314,161.35,398.37Z" style="fill: rgb(255, 255, 255); opacity: 0.2; transform-origin: 133.491px 325.69px;" class="animable"></path></g><path d="M106,195.79a160.19,160.19,0,0,1,2.23,23.74c.13,5.55,0,10.83-.19,15.61-.5,11.21-1.58,19.69-1.53,22.6l38.16.68c9.1-39.9,1.28-61.56,1.28-61.56a75.92,75.92,0,0,0-9-1.92q-1-.13-2-.24a141.37,141.37,0,0,0-16.22-.3c-1,0-2.07.09-3.08.17C110.55,195,106,195.79,106,195.79Z" style="fill: rgb(255, 114, 94); transform-origin: 127.538px 226.356px;" id="elglp3dcah51n" class="animable"></path><path d="M136.19,196s-2.27,3.29-4.09,3.52c-2.58.35-12-5.42-12-5.42,2.18-1.61,3.25-5.12,3.72-8.83a50.34,50.34,0,0,0,.19-9.07l8.81,9.58c-1.16,3-1.85,6.2.43,8.45h0A7.88,7.88,0,0,0,136.19,196Z" style="fill: rgb(181, 91, 82); transform-origin: 128.145px 187.868px;" id="el48cz42sr5zf" class="animable"></path><g id="elcva3twt8wnc"><path d="M133.23,194.2a25.11,25.11,0,0,1-9.43-9,50.34,50.34,0,0,0,.19-9.07l8.81,9.58C131.64,188.74,131,192,133.23,194.2Z" style="opacity: 0.2; transform-origin: 128.515px 185.165px;" class="animable"></path></g><path d="M143,167.56c.75,2.77,0,8.39-3.72,6.39S141.75,162.78,143,167.56Z" style="fill: rgb(38, 50, 56); transform-origin: 140.683px 170.284px;" id="eltjuz6yy9x2c" class="animable"></path><path d="M123.12,170.41c-.73,7-1.51,11.1,1.42,15.23,4.42,6.2,13.57,4.35,16.38-2.34,2.54-6,3.3-16.5-3.07-20.34A9.75,9.75,0,0,0,123.12,170.41Z" style="fill: rgb(181, 91, 82); transform-origin: 132.615px 175.498px;" id="elnh9dfajym9l" class="animable"></path><path d="M128.22,166.79l.35-7.87s-8.36-1-8.17,3.32c-4.74,2.1-2.86,9.41,3.22,13.22,3.54-2.58,3.43-9.19,3.43-9.19C127.41,166.45,127.81,166.62,128.22,166.79Z" style="fill: rgb(38, 50, 56); transform-origin: 123.15px 167.14px;" id="elpmett4b6yta" class="animable"></path><path d="M119.47,175.76a6.63,6.63,0,0,0,2.64,4.38c1.9,1.38,3.69-.14,3.85-2.36.15-2-.66-5.13-2.9-5.63A3.06,3.06,0,0,0,119.47,175.76Z" style="fill: rgb(181, 91, 82); transform-origin: 122.693px 176.38px;" id="el3hohbe0b6ja" class="animable"></path><path d="M133.39,174c-.1.57.13,1.07.5,1.13s.75-.35.84-.92-.13-1.07-.5-1.13S133.48,173.43,133.39,174Z" style="fill: rgb(38, 50, 56); transform-origin: 134.058px 174.105px;" id="el5lfcqkg8fne" class="animable"></path><path d="M139.81,175c-.09.57.14,1.08.51,1.13s.75-.35.84-.92-.13-1.07-.5-1.13S139.91,174.44,139.81,175Z" style="fill: rgb(38, 50, 56); transform-origin: 140.485px 175.104px;" id="elols8385nqgf" class="animable"></path><path d="M137.72,175a20,20,0,0,0,2,5.1,3.42,3.42,0,0,1-2.78,0Z" style="fill: rgb(160, 39, 36); transform-origin: 138.33px 177.698px;" id="elv00armvci9" class="animable"></path><path d="M133.53,181.8a4.89,4.89,0,0,0,.73.17.17.17,0,0,0,.19-.14.17.17,0,0,0-.14-.2,4.54,4.54,0,0,1-3.38-2.32.16.16,0,0,0-.22-.09.17.17,0,0,0-.09.22A4.71,4.71,0,0,0,133.53,181.8Z" style="fill: rgb(38, 50, 56); transform-origin: 132.53px 180.588px;" id="eljmdy52x0kkc" class="animable"></path><path d="M131.75,171.62a.32.32,0,0,0,.33-.08,2.76,2.76,0,0,1,2.33-.78.33.33,0,1,0,.15-.65,3.34,3.34,0,0,0-2.94.95.34.34,0,0,0,0,.48A.37.37,0,0,0,131.75,171.62Z" style="fill: rgb(38, 50, 56); transform-origin: 133.17px 170.85px;" id="el48uha08nvfi" class="animable"></path><path d="M143,173.23a.31.31,0,0,0,.19,0,.34.34,0,0,0,.23-.42,3.31,3.31,0,0,0-2.09-2.25.35.35,0,0,0-.42.23.34.34,0,0,0,.23.42,2.55,2.55,0,0,1,1.63,1.8A.34.34,0,0,0,143,173.23Z" style="fill: rgb(38, 50, 56); transform-origin: 142.165px 171.897px;" id="elp29jp3zjivm" class="animable"></path><path d="M120.4,162.24s-4.32-4.29,10.34-3.9,17.1,8.61,10.38,10.52l-.3-1.34a9.12,9.12,0,0,1-7.52.38l1.06-.66S124.35,168.26,120.4,162.24Z" style="fill: rgb(38, 50, 56); transform-origin: 132.242px 163.587px;" id="el69qmo55cqqq" class="animable"></path><path d="M132.1,199.49s-1.87,2.16-4,4.29c-3.11-1.57-10.39-5.78-10-9.67.43-1.13,3.39-1.85,3.39-1.85S124.63,196.45,132.1,199.49Z" style="fill: rgb(255, 114, 94); transform-origin: 125.092px 198.02px;" id="el5mnf5v0pme" class="animable"></path><path d="M132.1,199.49a20.73,20.73,0,0,1,4,4.29c2.29-1.48,1.14-8.72.3-9.52a8.17,8.17,0,0,0-3.95-1A6.68,6.68,0,0,1,132.1,199.49Z" style="fill: rgb(255, 114, 94); transform-origin: 134.772px 198.52px;" id="el9zbsah1nbv" class="animable"></path><g id="elyck316d0du"><g style="opacity: 0.5; transform-origin: 127.765px 198.02px;" class="animable"><path d="M132.1,199.49s-1.87,2.16-4,4.29c-3.11-1.57-10.39-5.78-10-9.67.43-1.13,3.39-1.85,3.39-1.85S124.63,196.45,132.1,199.49Z" style="fill: rgb(255, 255, 255); transform-origin: 125.092px 198.02px;" id="elg6bzrihoir8" class="animable"></path><path d="M132.1,199.49a20.73,20.73,0,0,1,4,4.29c2.29-1.48,1.14-8.72.3-9.52a8.17,8.17,0,0,0-3.95-1A6.68,6.68,0,0,1,132.1,199.49Z" style="fill: rgb(255, 255, 255); transform-origin: 134.772px 198.52px;" id="elmlch4fbei9j" class="animable"></path></g></g><g id="el32bw104vogn"><path d="M132,313.57l-4.26-23.19.82-12.27S134.39,299.39,132,313.57Z" style="opacity: 0.2; transform-origin: 130.158px 295.84px;" class="animable"></path></g><path d="M110,206.38c-3.7,6.17-9.43,15-12.57,21.27-1.67,3.55-2.19,7.35-3.1,11.18-.87,4.09-1.74,8.26-2.7,12.38l-4.78-.42c-.17-4.33-.13-8.62.13-12.95.33-4.51.57-9.38,2.27-13.66,3.38-8.23,7.83-15.59,12.6-23l8.15,5.22Z" style="fill: rgb(181, 91, 82); transform-origin: 98.3737px 226.195px;" id="el4w3n4p8qay5" class="animable"></path><path d="M106,195.79c-5.37,1.39-15,20.69-15,20.69l11.41,7.39,10.29-10a24.73,24.73,0,0,0-.65-10.85C110.38,197,106,195.79,106,195.79Z" style="fill: rgb(255, 114, 94); transform-origin: 102.011px 209.83px;" id="el0mvh9yb8mzzg" class="animable"></path><g id="el1bq6785pjye"><path d="M106,195.79c-5.37,1.39-15,20.69-15,20.69l11.41,7.39,10.29-10a24.73,24.73,0,0,0-.65-10.85C110.38,197,106,195.79,106,195.79Z" style="fill: rgb(255, 255, 255); opacity: 0.7; transform-origin: 102.011px 209.83px;" class="animable"></path></g><g id="elfmtgyquj9ev"><path d="M95.58,209.63H211.12a4.74,4.74,0,0,1,4.74,4.74V217a4.74,4.74,0,0,1-4.74,4.74H95.58a0,0,0,0,1,0,0V209.63A0,0,0,0,1,95.58,209.63Z" style="fill: rgb(38, 50, 56); transform-origin: 155.72px 215.685px; transform: rotate(-46.68deg);" class="animable"></path></g><g id="elcttbamea0mv"><path d="M95.58,209.63H211.12a4.74,4.74,0,0,1,4.74,4.74V217a4.74,4.74,0,0,1-4.74,4.74H95.58a0,0,0,0,1,0,0V209.63A0,0,0,0,1,95.58,209.63Z" style="fill: rgb(255, 255, 255); isolation: isolate; opacity: 0.6; transform-origin: 155.72px 215.685px; transform: rotate(-46.68deg);" class="animable"></path></g><g id="elcq3ehuueebo"><path d="M196.6,171.59l1.33,1.25a4.73,4.73,0,0,1,.2,6.69L118.86,263.6l-1.32-1.25,79.27-84.07A4.73,4.73,0,0,0,196.6,171.59Z" style="opacity: 0.2; transform-origin: 158.479px 217.595px;" class="animable"></path></g><polygon points="171.31 204.14 186 218 187.91 215.97 186.01 214.18 189.03 210.97 187.92 209.92 192.46 205.11 193.57 206.16 196.41 203.15 198.31 204.95 200.28 202.85 199.17 201.8 202.01 198.78 199.78 196.68 201.64 194.71 204.99 197.86 208.39 194.26 193.7 180.4 171.31 204.14" style="fill: rgb(38, 50, 56); transform-origin: 189.85px 199.2px;" id="eli6vqrc4oeze" class="animable"></polygon><g id="elagp8qxvc3c4"><polygon points="171.31 204.14 186 218 187.91 215.97 186.01 214.18 189.03 210.97 187.92 209.92 192.46 205.11 193.57 206.16 196.41 203.15 198.31 204.95 200.28 202.85 199.17 201.8 202.01 198.78 199.78 196.68 201.64 194.71 204.99 197.86 208.39 194.26 193.7 180.4 171.31 204.14" style="fill: rgb(255, 255, 255); isolation: isolate; opacity: 0.6; transform-origin: 189.85px 199.2px;" class="animable"></polygon></g><g id="eltqfpi7zb8t"><g style="opacity: 0.2; transform-origin: 196.537px 205.498px;" class="animable"><g id="elxcyqdi3jhqs"><rect x="184.91" y="215.45" width="2.78" height="1.82" style="isolation: isolate; opacity: 0.6; transform-origin: 186.3px 216.36px; transform: rotate(-46.68deg);" class="animable"></rect></g><g id="el713zlaldmsv"><polygon points="193.57 206.16 192.46 205.1 187.92 209.92 189.03 210.97 186.01 214.18 184.68 212.93 187.71 209.72 186.59 208.67 191.13 203.85 192.25 204.91 195.08 201.9 196.41 203.15 193.57 206.16" style="isolation: isolate; opacity: 0.6; transform-origin: 190.545px 208.04px;" class="animable"></polygon></g><g id="eldjxmdh1ffbr"><polygon points="197.84 200.54 200.69 197.53 202.02 198.78 199.17 201.8 200.29 202.85 198.31 204.95 196.99 203.7 198.96 201.6 197.84 200.54" style="isolation: isolate; opacity: 0.6; transform-origin: 199.505px 201.24px;" class="animable"></polygon></g><g id="el287c3ybjvlg"><rect x="198.69" y="194.15" width="2.71" height="1.82" style="isolation: isolate; opacity: 0.6; transform-origin: 200.045px 195.06px; transform: rotate(-46.68deg);" class="animable"></rect></g><g id="elhnclbmo9gq"><rect x="203.55" y="194.52" width="4.96" height="1.82" style="isolation: isolate; opacity: 0.6; transform-origin: 206.03px 195.43px; transform: rotate(-46.68deg);" class="animable"></rect></g></g></g><g id="elbor696urj8"><rect x="161.47" y="182.56" width="37.54" height="14.24" rx="1.06" style="fill: rgb(38, 50, 56); transform-origin: 180.24px 189.68px; transform: rotate(-46.68deg);" class="animable"></rect></g><path d="M119.32,290.77h0a20.47,20.47,0,0,1-28.94.85l-6.64-6.26a20.47,20.47,0,0,1-.85-28.94h0a20.48,20.48,0,0,1,29-.85l6.63,6.26A20.47,20.47,0,0,1,119.32,290.77Z" style="fill: rgb(38, 50, 56); transform-origin: 101.117px 273.582px;" id="elu5v1fhdbbjm" class="animable"></path><path d="M111.69,283.57h0a10.19,10.19,0,0,1-14.41.43L91,278a10.19,10.19,0,0,1-.42-14.41h0a10.17,10.17,0,0,1,14.4-.42l6.34,6A10.19,10.19,0,0,1,111.69,283.57Z" style="fill: rgb(255, 255, 255); transform-origin: 101.144px 273.581px;" id="el3sccmd2k0xw" class="animable"></path><g id="elibesxwf7jkh"><rect x="161.47" y="182.56" width="37.54" height="14.24" rx="1.06" style="fill: rgb(255, 255, 255); isolation: isolate; opacity: 0.5; transform-origin: 180.24px 189.68px; transform: rotate(-46.68deg);" class="animable"></rect></g><g id="elet350mws5wj"><g style="isolation: isolate; opacity: 0.5; transform-origin: 101.117px 273.582px;" class="animable"><path d="M119.32,290.77h0a20.47,20.47,0,0,1-28.94.85l-6.64-6.26a20.47,20.47,0,0,1-.85-28.94h0a20.48,20.48,0,0,1,29-.85l6.63,6.26A20.47,20.47,0,0,1,119.32,290.77Z" style="fill: rgb(255, 255, 255); transform-origin: 101.117px 273.582px;" id="elbesg0bpitl" class="animable"></path><path d="M111.69,283.57h0a10.19,10.19,0,0,1-14.41.43L91,278a10.19,10.19,0,0,1-.42-14.41h0a10.17,10.17,0,0,1,14.4-.42l6.34,6A10.19,10.19,0,0,1,111.69,283.57Z" style="fill: rgb(255, 255, 255); transform-origin: 101.144px 273.581px;" id="elw19ucdycj4d" class="animable"></path></g></g><g id="el7y8s4a6rlbu"><path d="M194.87,177.68l2.66,2.5a1.06,1.06,0,0,1,0,1.51l-24.3,25.76a1.05,1.05,0,0,1-1.5,0l-2.65-2.5a1.06,1.06,0,0,0,1.49,0l24.3-25.77A1.05,1.05,0,0,0,194.87,177.68Z" style="opacity: 0.2; transform-origin: 183.463px 192.723px;" class="animable"></path></g><g id="elgn75efi9x9n"><g style="opacity: 0.2; transform-origin: 105.213px 277.741px;" class="animable"><path d="M103,261.32l2,1.87A10.2,10.2,0,0,0,91,278l-2-1.88a10.19,10.19,0,0,1,14-14.83Z" id="elr72dn2oiws" class="animable" style="transform-origin: 95.4014px 268.254px;"></path><path d="M116.49,260l2,1.88a20.48,20.48,0,0,1-28.1,29.79l-2-1.87a20.48,20.48,0,0,0,28.1-29.8Z" id="elckjx3gqtnc5" class="animable" style="transform-origin: 106.507px 278.487px;"></path></g></g><g id="elxejbh1zuro8"><g style="opacity: 0.2; transform-origin: 95.4014px 268.254px;" class="animable"><path d="M103,261.32l2,1.87A10.2,10.2,0,0,0,91,278l-2-1.88a10.19,10.19,0,0,1,14-14.83Z" id="ela92yp0r105" class="animable" style="transform-origin: 95.4014px 268.254px;"></path><path d="M103,261.32l2,1.87A10.2,10.2,0,0,0,91,278l-2-1.88a10.19,10.19,0,0,1,14-14.83Z" id="elloensjkh1q" class="animable" style="transform-origin: 95.4014px 268.254px;"></path></g></g><polygon points="87.78 262.21 95.13 260.37 94.31 255 85.35 256.81 87.78 262.21" style="fill: rgb(181, 91, 82); transform-origin: 90.24px 258.605px;" id="elyezwb2deq5n" class="animable"></polygon><path d="M87.06,249.78l-1.71,7,9-1.81s.12-6.29-3.22-6.7Z" style="fill: rgb(181, 91, 82); transform-origin: 89.8503px 252.525px;" id="elxgfan7l7n1e" class="animable"></path></g><defs>     <filter id="active" height="200%">         <feMorphology in="SourceAlpha" result="DILATED" operator="dilate" radius="2"></feMorphology>                <feFlood flood-color="#32DFEC" flood-opacity="1" result="PINK"></feFlood>        <feComposite in="PINK" in2="DILATED" operator="in" result="OUTLINE"></feComposite>        <feMerge>            <feMergeNode in="OUTLINE"></feMergeNode>            <feMergeNode in="SourceGraphic"></feMergeNode>        </feMerge>    </filter>    <filter id="hover" height="200%">        <feMorphology in="SourceAlpha" result="DILATED" operator="dilate" radius="2"></feMorphology>                <feFlood flood-color="#ff0000" flood-opacity="0.5" result="PINK"></feFlood>        <feComposite in="PINK" in2="DILATED" operator="in" result="OUTLINE"></feComposite>        <feMerge>            <feMergeNode in="OUTLINE"></feMergeNode>            <feMergeNode in="SourceGraphic"></feMergeNode>        </feMerge>            <feColorMatrix type="matrix" values="0   0   0   0   0                0   1   0   0   0                0   0   0   0   0                0   0   0   1   0 "></feColorMatrix>    </filter></defs></svg>